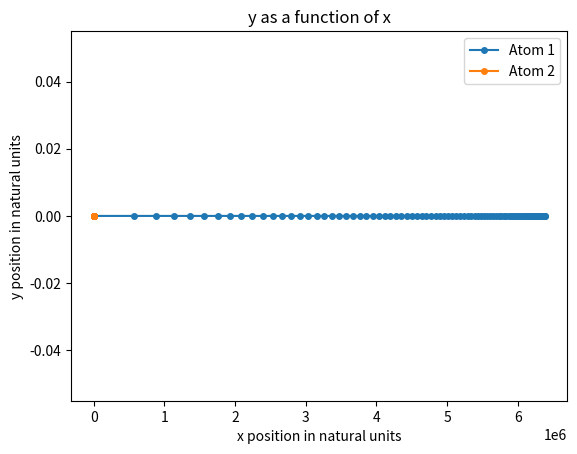

This figure's Python source:
import numpy as np
import matplotlib.pyplot as plt
from scipy.integrate import odeint
import copy

G = 6.67e-11

class Model1(object):
    axisLabel = ['x', 'y', 'z', 'vx', 'vy', 'vz']
    unitX = [1, 0, 0]
    unitY = [0, 1, 0]
    unitZ = [0, 0, 1]
    seriesTemp = {'time': 0, 'data': []}
    phaseTemp = {'mass': 0, 'ps': []}

    def __init__(self, system) -> None:
        self.system = system
        
    def __str__(self) -> str:
        __out = ""
        for series in self.system:
            __out += "="*100+"\n"
            __out += "Time: "+str(series['time'])+"\n"
            __out += "Data:\n"
            for p in series['data']:
                __out += f"---Mass: {p['mass']}kg   Phase Space: {p['ps']}\n"
        return __out
    
    def dpdt(self, system, t=0):
        derivativeSpace = []
        for i, p in enumerate(system[t]['data']):
            otherP:list = copy.deepcopy(system[t]['data'])
            otherP.pop(i)
            ax, ay, az = 0, 0, 0
            for other in otherP:
                a = self.a(p, other)
                ax += a[0]
                ay += a[1]
                az += a[2]
            derivativeSpace.append([p['ps'][3], p['ps'][4], p['ps'][5], ax, ay, az])
        return derivativeSpace

    def unit_vector(self, vector):
        """ Returns the unit vector of the vector.  """
        return vector / np.linalg.norm(vector)

    def angle_between(self, v1, v2):
        v1_u = self.unit_vector(v1)
        v2_u = self.unit_vector(v2)
        return np.arccos(np.clip(np.dot(v1_u, v2_u), -1.0, 1.0))
                
    def a(self, p1, p2, softening=0.1):
        dx = p2['ps'][0]-p1['ps'][0]
        dy = p2['ps'][1]-p1['ps'][1]
        dz = p2['ps'][2]-p1['ps'][2]
        vec = [dx, dy, dz]
        alpha, beta, gamma = self.angle_between(vec, Model1.unitX),self.angle_between(vec, Model1.unitY), self.angle_between(vec, Model1.unitZ)
        r = np.sqrt(dx**2+dy**2+dz**2+softening**2)
        norm = G*p2['mass']/r**2
        acc = [norm*np.cos(alpha), norm*np.cos(beta), norm*np.cos(gamma)]
        for i, val in enumerate(acc):
            if np.abs(val) < 1e-8:
                acc[i] = 0
        return acc
    
    

    def integrate(self, f, t):
        # For Leapfrog, we start by finding the initial values that will help us integrate the system
        h = t[1]-t[0]
        solved = []

        initTime = copy.deepcopy(self.seriesTemp)
        initTime['time'] = t[0]
        h2Time = copy.deepcopy(self.seriesTemp)
        h2Time['time'] = t[0]+h/2
        for j, p in enumerate(self.system[0]['data']):
            initSpace = copy.deepcopy(self.phaseTemp)
            h2Space = copy.deepcopy(self.phaseTemp)
            initSpace['mass'] = p['mass']
            initSpace['ps'] = p['ps']

            x0, y0, z0 = initSpace['ps'][0], initSpace['ps'][1], initSpace['ps'][2]
            vx0, vy0, vz0 = initSpace['ps'][3], initSpace['ps'][4], initSpace['ps'][5]
            initDpdt = f(self.system, t=0)
            ax0, ay0, az0 = initDpdt[j][3], initDpdt[j][4], initDpdt[j][5]
            vxh2, vyh2, vzh2 = vx0 + (h/2)*ax0, vy0 + (h/2)*ay0, vz0 + (h/2)*az0
            xh2, yh2, zh2 = x0 + h*vx0, y0 + h*vy0, z0 + h*vz0

            h2Space['mass'] = p['mass']
            h2Space['ps'] = [xh2, yh2, zh2, vxh2, vyh2, vzh2]
            initTime['data'].append(initSpace)
            h2Time['data'].append(h2Space)
            
        solved.append(initTime)
        solved.append(h2Time)

        # Then from then on we find each new step. The big issue here is that we take half-steps between each time steps, and as such,
        # we must find values for each half-steps, totalling at 2*len(t)-1 half-steps. We start at 2 since we already have the initial and first half-step
        for i in range(2,2*len(t)-1):
            timeSeries = copy.deepcopy(self.seriesTemp)
            timeSeries['time'] = t[i//2]
            for j, p in enumerate(solved[i-1]['data']):
                phaseSpace = copy.deepcopy(self.phaseTemp)
                t2 = solved[i-2]['data'][j]['ps']
                t1 = solved[i-1]['data'][j]['ps']
                a = f(solved, t=i-1)[j][3:]
                vx, vy, vz = t2[3]+h*a[0], t2[4]+h*a[1], t2[5]+h*a[2]
                x, y, z = t2[0]+h*t1[3], t2[1]+h*t1[4], t2[2]+h*t1[5]
                phaseSpace['mass'] = p['mass']
                phaseSpace['ps'] = [x, y, z, vx, vy, vz]
                timeSeries['data'].append(phaseSpace)
            solved.append(timeSeries)
        del solved[1::2] # We remove all odd index elements, which corresponds to all the half-steps
        return solved
    
    def getPos(self, timeSeries, axis=0):
        """Get position series of each atom given an axis.

        Args:
            timeSeries (list): List of time steps dictionaries generated by euler(), rk2() and rk4()
            axis (int, optional): Axis to use. Defaults to 0.
            initial (boolean, optional): True if the input used for timeSeries is instead an initial system. Defaults to False.

        Returns:
            list: List of position series for each atom of the given axis.
        """
        pos = np.array([[s['data'][i]['ps'][axis] for i in range(len(s['data']))] for s in timeSeries]).T.tolist()
        return pos

    def spacePlot(self, system, ax1=0, ax2=1):
        fig, ax = plt.subplots()
        pos1= self.getPos(system, axis=ax1)
        pos2= self.getPos(system, axis=ax2)
        for i, x in enumerate(pos1):
            ax.plot(x, pos2[i], label=f'Atom {i+1}', markevery=100, marker='o', ms=4, ls='-')
        ax.legend()
        ax.set_ylabel(f"{self.axisLabel[ax2]} position in natural units")
        ax.set_xlabel(f"{self.axisLabel[ax1]} position in natural units")
        title = f"{self.axisLabel[ax2]} as a function of {self.axisLabel[ax1]}"
        ax.set_title(title)
        fig.savefig(f"test.png")


nSystem = copy.deepcopy(Model1.seriesTemp)
p1 = copy.deepcopy(Model1.phaseTemp)
p1['mass'] = 65
p1['ps'] = [6_378_000, 0, 0, 0, 0, 0]
p2 = copy.deepcopy(Model1.phaseTemp)
p2['mass'] = 5.92e24
p2['ps'] = [0, 0, 0, 0, 0, 0]
nSystem['data'] = [p1, p2]
model = Model1([nSystem])
print(model.a(p1, p2))
t = np.arange(0, 900, 0.1)
solved = model.integrate(model.dpdt, t)
model.spacePlot(solved)

